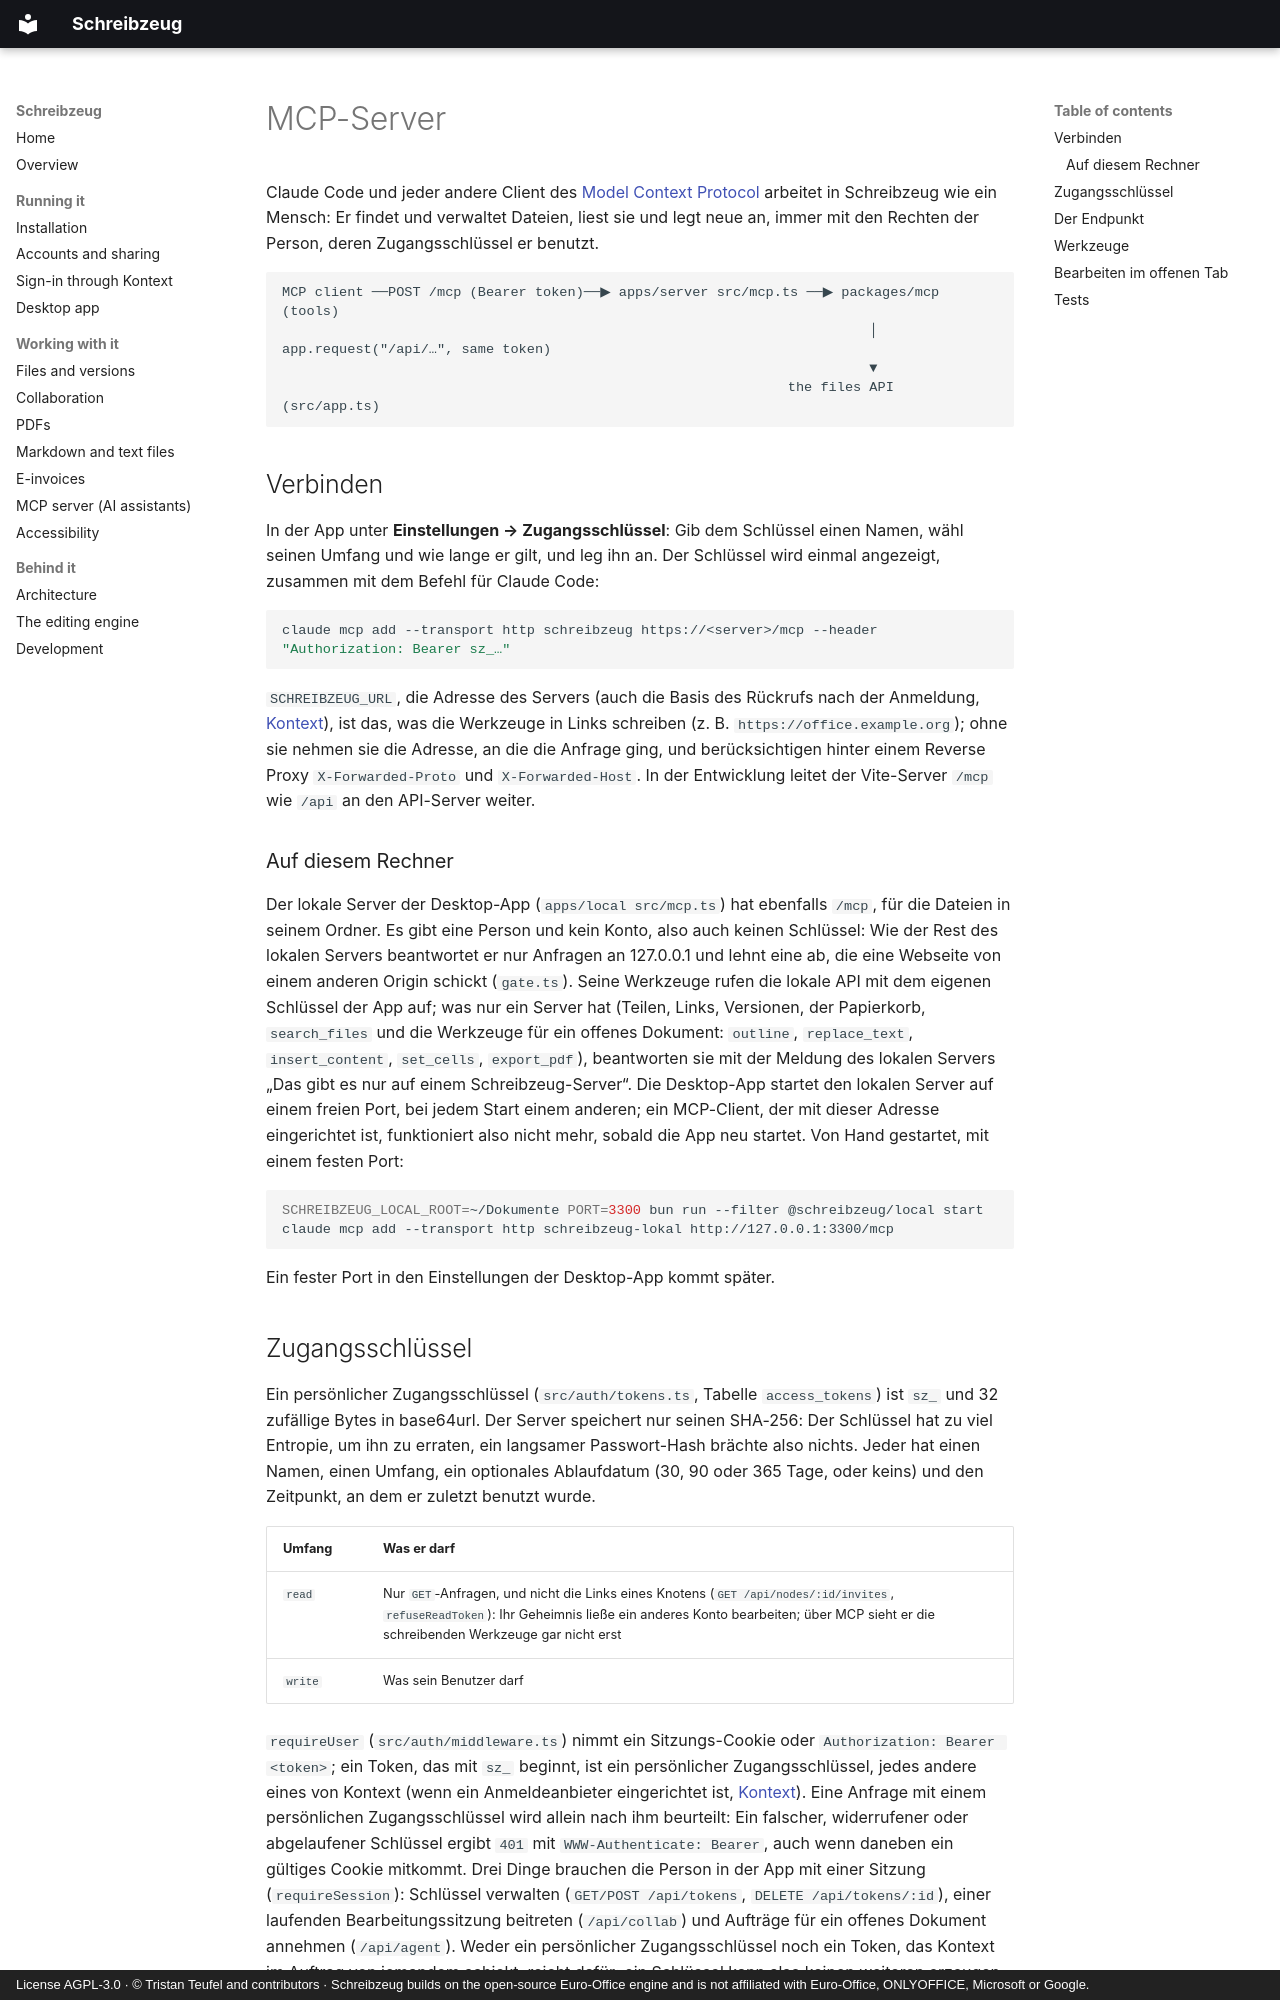

repository: firsttris/schreibzeug · page: mcp.de.html · generator: mkdocs · copyright: License AGPL-3.0 · © Tristan Teufel and contributors · Schreibzeug builds on the open-source Euro-Office engine and is not affiliated with Euro-Office, ONLYOFFICE, Microsoft or Google.

# MCP-Server { #mcp-server }

Claude Code und jeder andere Client des [Model Context Protocol](https://modelcontextprotocol.io)
arbeitet in Schreibzeug wie ein Mensch: Er findet und verwaltet Dateien, liest sie und legt neue
an, immer mit den Rechten der Person, deren Zugangsschlüssel er benutzt.

```
MCP client ──POST /mcp (Bearer token)──▶ apps/server src/mcp.ts ──▶ packages/mcp (tools)
                                                                        │ app.request("/api/…", same token)
                                                                        ▼
                                                              the files API (src/app.ts)
```

## Verbinden { #connecting }

In der App unter **Einstellungen → Zugangsschlüssel**: Gib dem Schlüssel einen Namen, wähl seinen
Umfang und wie lange er gilt, und leg ihn an. Der Schlüssel wird einmal angezeigt, zusammen mit
dem Befehl für Claude Code:

```sh
claude mcp add --transport http schreibzeug https://<server>/mcp --header "Authorization: Bearer sz_…"
```

`SCHREIBZEUG_URL`, die Adresse des Servers (auch die Basis des Rückrufs nach der Anmeldung,
[Kontext](kontext.md)), ist das, was die Werkzeuge in Links schreiben (z. B.
`https://office.example.org`); ohne sie nehmen sie die Adresse, an die die Anfrage ging, und
berücksichtigen hinter einem Reverse Proxy `X-Forwarded-Proto` und `X-Forwarded-Host`. In der
Entwicklung leitet der Vite-Server `/mcp` wie `/api` an den API-Server weiter.

### Auf diesem Rechner { #on-this-computer }

Der lokale Server der Desktop-App (`apps/local src/mcp.ts`) hat ebenfalls `/mcp`, für die Dateien
in seinem Ordner. Es gibt eine Person und kein Konto, also auch keinen Schlüssel: Wie der Rest des
lokalen Servers beantwortet er nur Anfragen an 127.0.0.1 und lehnt eine ab, die eine Webseite von
einem anderen Origin schickt (`gate.ts`). Seine Werkzeuge rufen die lokale API mit dem eigenen
Schlüssel der App auf; was nur ein Server hat (Teilen, Links, Versionen, der Papierkorb,
`search_files` und die Werkzeuge für ein offenes Dokument: `outline`, `replace_text`,
`insert_content`, `set_cells`, `export_pdf`), beantworten sie mit der Meldung des lokalen Servers
„Das gibt es nur auf einem Schreibzeug-Server“.
Die Desktop-App startet den lokalen Server auf einem freien Port, bei jedem Start einem anderen;
ein MCP-Client, der mit dieser Adresse eingerichtet ist, funktioniert also nicht mehr, sobald die
App neu startet. Von Hand gestartet, mit einem festen Port:

```sh
SCHREIBZEUG_LOCAL_ROOT=~/Dokumente PORT=3300 bun run --filter @schreibzeug/local start
claude mcp add --transport http schreibzeug-lokal http://127.0.0.1:3300/mcp
```

Ein fester Port in den Einstellungen der Desktop-App kommt später.

## Zugangsschlüssel { #access-tokens }

Ein persönlicher Zugangsschlüssel (`src/auth/tokens.ts`, Tabelle `access_tokens`) ist `sz_` und 32
zufällige Bytes in base64url. Der Server speichert nur seinen SHA-256: Der Schlüssel hat zu viel
Entropie, um ihn zu erraten, ein langsamer Passwort-Hash brächte also nichts. Jeder hat einen
Namen, einen Umfang, ein optionales Ablaufdatum (30, 90 oder 365 Tage, oder keins) und den
Zeitpunkt, an dem er zuletzt benutzt wurde.

| Umfang | Was er darf |
|---|---|
| `read` | Nur `GET`-Anfragen, und nicht die Links eines Knotens (`GET /api/nodes/:id/invites`, `refuseReadToken`): Ihr Geheimnis ließe ein anderes Konto bearbeiten; über MCP sieht er die schreibenden Werkzeuge gar nicht erst |
| `write` | Was sein Benutzer darf |

`requireUser` (`src/auth/middleware.ts`) nimmt ein Sitzungs-Cookie oder
`Authorization: Bearer <token>`; ein Token, das mit `sz_` beginnt, ist ein persönlicher
Zugangsschlüssel, jedes andere eines von Kontext (wenn ein Anmeldeanbieter eingerichtet ist,
[Kontext](kontext.md#tokens-from-kontext)). Eine Anfrage mit einem persönlichen Zugangsschlüssel
wird allein nach ihm beurteilt: Ein falscher, widerrufener oder abgelaufener Schlüssel ergibt
`401` mit `WWW-Authenticate: Bearer`, auch wenn daneben ein gültiges Cookie mitkommt. Drei Dinge
brauchen die Person in der App mit einer Sitzung (`requireSession`): Schlüssel verwalten
(`GET/POST /api/tokens`, `DELETE /api/tokens/:id`), einer laufenden Bearbeitungssitzung beitreten
(`/api/collab`) und Aufträge für ein offenes Dokument annehmen (`/api/agent`). Weder ein
persönlicher Zugangsschlüssel noch ein Token, das Kontext im Auftrag von jemandem schickt, reicht
dafür; ein Schlüssel kann also keinen weiteren erzeugen, und ein kurzlebiger kann nicht zu einem
dauerhaften werden. Wenn Kontext die Sitzungen von jemandem beendet (`DELETE /api/sessions`),
enden seine persönlichen Zugangsschlüssel mit ihnen.

Später kommt OAuth, wie die MCP-Spezifikation es für entfernte Server beschreibt, damit sich ein
Client ohne kopierten Schlüssel verbindet.
